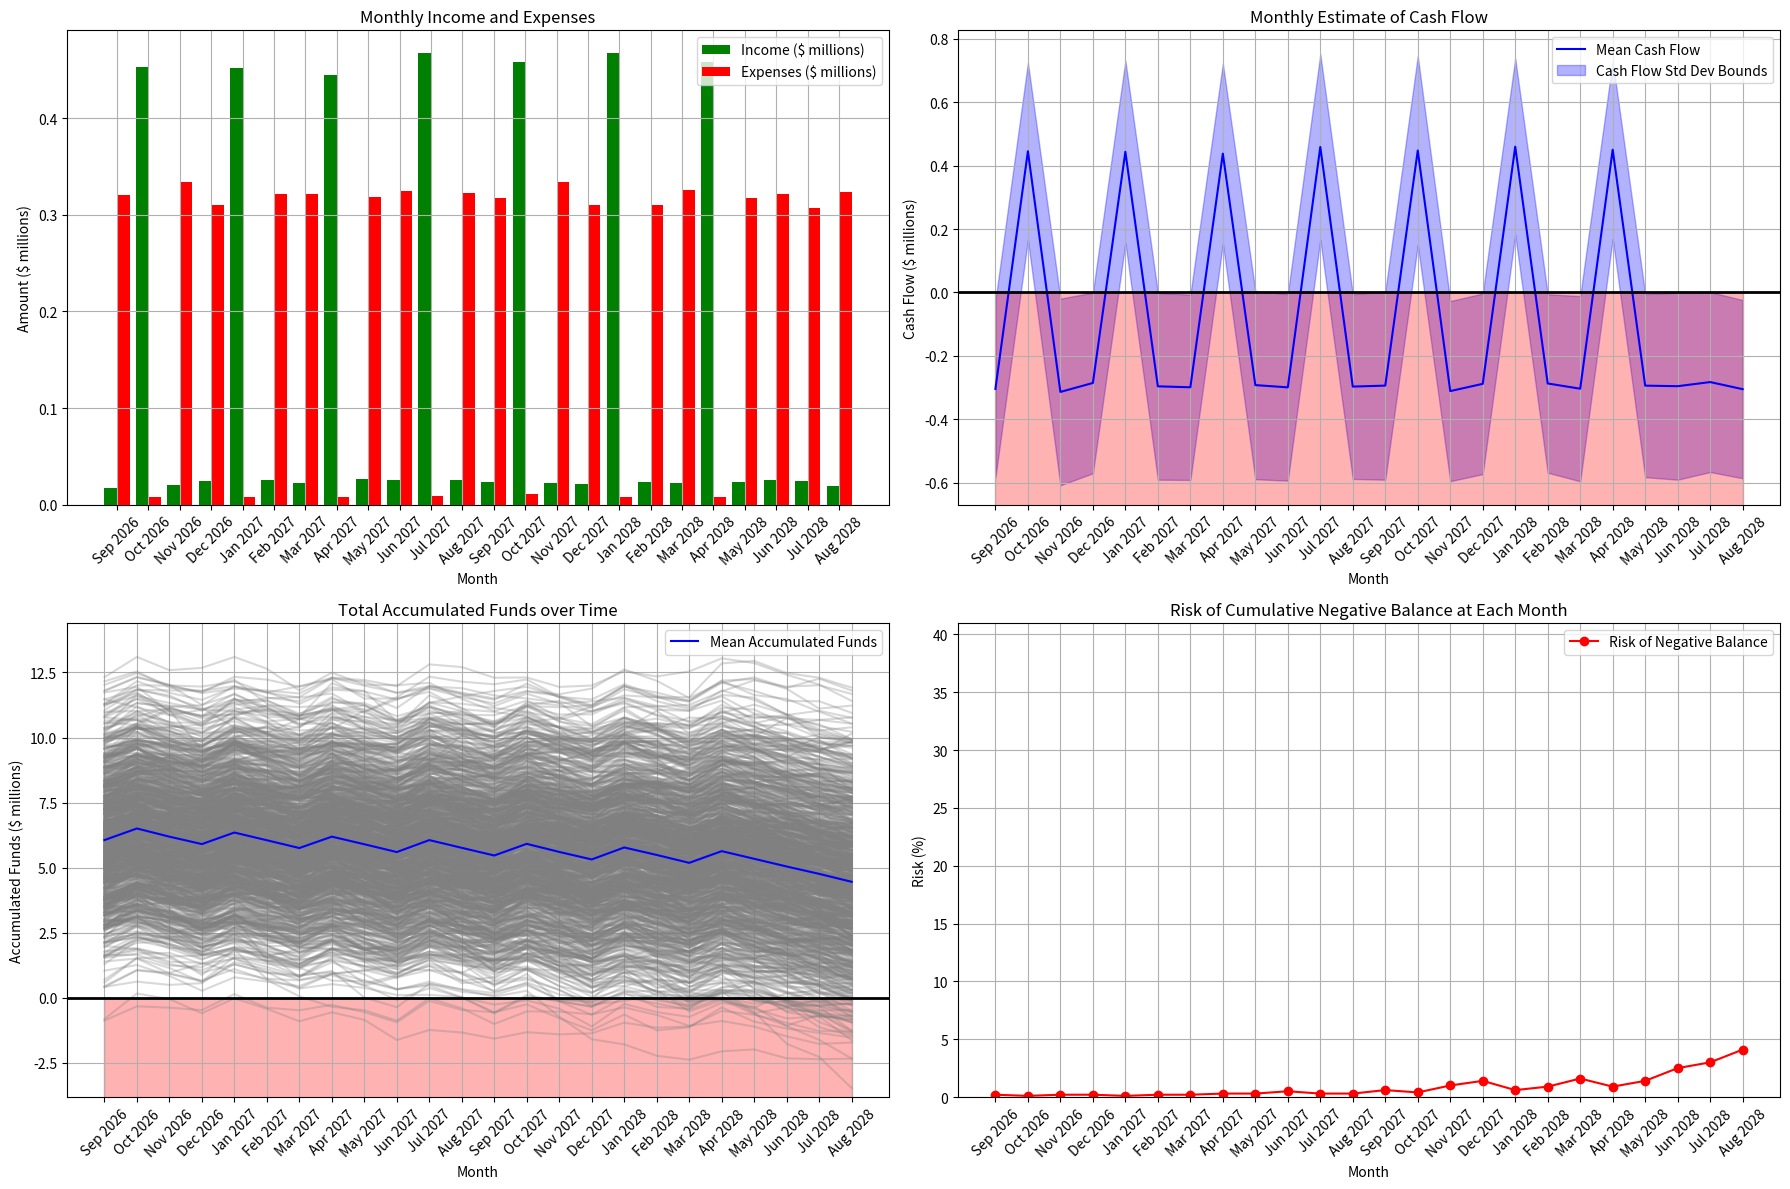

This chart was generated by the following Python code:
# %%
import numpy as np
import matplotlib.pyplot as plt
import datetime

# Example starting date for the simulation
start_year = 2024
start_month = 5

# Define the start date as a datetime object
start_date = datetime.date(start_year, start_month, 1)

# Current date information
current_date = datetime.date.today()
current_year = current_date.year
current_month = current_date.month

# Function to calculate month offset from start date
def calculate_month_offset(event_year, event_month):
    return (event_year - start_year) * 12 + (event_month - start_month)

def flip(p):
    return 'yes' if np.random.random() < p else 'no'


#### Example Data #####

# Modify the parameters to include specific dates
singles_params = [
    {'name': 'kick_start', 'chance': 1.0, 'date': datetime.date(2024, 5, 1), 'amount': 2000000},
    {'name': 'grant_test', 'chance': 0.8, 'date': datetime.date(2024, 9, 1), 'amount': 1000000},
    {'name': 'big_sale', 'chance': 0.5, 'date': datetime.date(2025, 4, 1), 'amount': 500000},
]
recurrent_params = [
    {'name': 'pappalardo_test', 'chance': 1.0, 'date': datetime.date(2024, 7, 1), 'amount': 1000000, 'duration': 48, 'number': 3, 'payment_frequency': 3},
    {'name': 'another_pappalardo', 'chance': 0.5, 'date': datetime.date(2025, 4, 1), 'amount': 500000, 'duration': 12, 'number': 12},
]

stable_sources = [
   {'name': 'Personnel', 'avg_value': 800000, 'std_value': 200000, 'type': 'expense'},
   {'name': 'Utilities', 'avg_value': 200000, 'std_value': 50000, 'type': 'expense'},
  {'name': 'IP_license', 'avg_value': 700000, 'std_value': 200000, 'type': 'income'},
]

projects = [
    {
        'name': 'Project A',
        'start_chance': 1.0,
        'kill_chance': 0.1,
        'start_date': datetime.date(2024, 9, 1),
        'milestones': [
            {'name': 'milestone_1', 'date': datetime.date(2024, 9, 1), 'amount': 700000, 'success_chance': 0.9},
            {'name': 'milestone_2', 'date': datetime.date(2025, 2, 1), 'amount': 1500000, 'success_chance': 0.8},
            {'name': 'milestone_3', 'date': datetime.date(2025, 5, 1), 'amount': 2000000, 'success_chance': 0.6},
        ]
    },
    {
        'name': 'Project B',
        'start_chance': 0.8,
        'kill_chance': 0.0,
        'start_date': datetime.date(2024, 11, 1),
        'milestones': [
            {'name': 'milestone_1', 'date': datetime.date(2024, 12, 1), 'amount': 520000, 'success_chance': 0.7},
            {'name': 'milestone_2', 'date': datetime.date(2025, 4, 1), 'amount': 980000, 'success_chance': 0.6},
        ]
    }
]

#### Function declaration section ######

# Function for single instance cash-flow events
def simulate_single_contribution(num_simulations, num_months, event_params):
    """
    Simulate single contributions based on specified parameters.

    Args:
        num_simulations (int): Number of simulations to run.
        num_months (int): Number of months in the simulation.
        single_params (list of dicts): List of single contribution parameters.
            Each dict contains:
                - 'name': Name of the single cash event.
                - 'chance': Probability of obtaining the event.
                - 'month': Month in which the event would be awarded.
                - 'amount': Amount of cash in the event.

    Returns:
        dict: Dictionary containing single cash event contributions as numpy arrays.
            Keys are event names, and values are numpy arrays of size
            (num_simulations, num_months) representing event contributions.
    """
    event_contribution = {}

    for event in event_params:
        name = event['name']
        chance_getting = event['chance']
        month_getting = calculate_month_offset(event['date'].year, event['date'].month)
        amount = event['amount']

        event_contribution[name] = np.zeros((num_simulations, num_months))

        if 0 <= month_getting < num_months:
            for sim in range(num_simulations):
                if flip(chance_getting) == 'yes':
                    event_contribution[name][sim][month_getting] = amount

    return event_contribution


# Function for recurrent cash-flow events
def simulate_recurrent_contribution(num_simulations, num_months, event_params):
    """
    Simulate recurrent contributions based on specified parameters.

    Args:
        num_simulations (int): Number of simulations to run.
        num_months (int): Number of months in the simulation.
        recurrent_params (list of dicts): List of recurrent event parameters.
            Each dict contains:
                - 'name': Name of the event.
                - 'chance': Probability of obtaining the event.
                - 'month': Month in which the event would be awarded.
                - 'amount': Total amount of the event award.
                - 'duration': How many months the event lasts
                - 'number': number of events of this type
                - 'payment_frequency': Frequency of award payments (e.g., 1 for monthly, 3 for quarterly).


    Returns:
        dict: Dictionary containing event contributions as numpy arrays.
            Keys are event names, and values are numpy arrays of size
            (num_simulations, num_months) representing scholarship contributions.
    """
    event_contribution = {}
        
    for event in event_params:
        name = event['name']
        chance_getting = event['chance']
        month_getting = calculate_month_offset(event['date'].year, event['date'].month)
        amount = event['amount']
        duration = event['duration']
        number = event['number']
        payment_frequency = event.get('payment_frequency', 1)

        event_contribution[name] = np.zeros((num_simulations, num_months))

        if 0 <= month_getting < num_months:
            for sim in range(num_simulations):
                total_awards = sum([1 for _ in range(number) if flip(chance_getting) == 'yes'])

                end_month = min(duration + month_getting, num_months)
                for month in range(month_getting, end_month):
                    if (month - month_getting) % payment_frequency == 0:
                        # Calculate payment amount based on payment frequency
                        payment_amount = amount / (12 / payment_frequency) * total_awards
                        event_contribution[name][sim][month] = payment_amount

    return event_contribution

# Function for continuous stable flow
def simulate_stable_expenses(num_simulations, num_months, event_params):
    """
    Simulate stable expenses based on specified parameters for multiple expense sources.

    Args:
        num_simulations (int): Number of simulations to run.
        num_months (int): Number of months in the simulation.
        expense_sources (list of dicts): List of dictionaries containing parameters for expense sources.
            Each dictionary contains:
                - 'name': Name of the expense source.
                - 'avg_value': Average monthly value for the expense source.
                - 'std_value': Standard deviation corresponding to the expense source.
                - 'type': Type of cash flow ('income' or 'expense').

    Returns:
        dict: Dictionary containing simulated expense contributions for all expense sources.
            Keys are expense names, and values are numpy arrays of size
            (num_simulations, num_months) representing expense contributions.
    """
    event_contribution = {}

    for event in event_params:
        name = event['name']
        avg_value = event['avg_value']
        std_value = event['std_value']
        source_type = event['type']

        # Calculate the parameters for the log-normal distribution
        mu = np.log(avg_value**2 / np.sqrt(std_value**2 + avg_value**2))
        sigma = np.sqrt(np.log(1 + (std_value**2 / avg_value**2)))

        event_contribution[name] = np.zeros((num_simulations, num_months))

        for sim in range(num_simulations):
            # Generate monthly expenses using log-normal distribution
            monthly_values = np.random.lognormal(mean=mu, sigma=sigma, size=num_months)

        # Adjust values based on source type (income or expense)
            if source_type == 'expense':
                monthly_values = -monthly_values
            
            event_contribution[name][sim] = monthly_values

    return event_contribution

# Function for milestone-based flows
def simulate_project_cash_flows(num_simulations, num_months, projects):
    """
    Simulate cash flows for multiple projects based on specified parameters.

    Args:
        num_simulations (int): Number of simulations to run.
        num_months (int): Number of months in the simulation.
        projects (list of dicts): List of dictionaries containing project parameters.

    Returns:
        dict: Dictionary containing simulated cash flow contributions for all projects.
            Keys are milestone names, and values are numpy arrays of size
            (num_simulations, num_months) representing cash flow contributions.
    """
    all_cash_flows = {}

    for project_params in projects:
        project_name = project_params.get('name', 'Project')
        start_chance = project_params.get('start_chance', 1.0)
        kill_chance = project_params.get('kill_chance', 0.0)
        project_start_date = project_params.get('start_date')
        start_offset = calculate_month_offset(project_start_date.year, project_start_date.month)
        milestones = project_params.get('milestones', [])

        cash_flow = {}

        for milestone in milestones:
            milestone_name = milestone['name']
            milestone_date = milestone['date']
            milestone_amount = milestone['amount']
            success_chance = milestone['success_chance']
            milestone_offset = calculate_month_offset(milestone_date.year, milestone_date.month)

            cash_flow[milestone_name] = np.zeros((num_simulations, num_months))

            for sim in range(num_simulations):
                project_status = flip(start_chance)
                if project_status == 'yes':
                    for month in range(start_offset, num_months):
                        if month == milestone_offset:
                            milestone_status = flip(success_chance)
                            if milestone_status == 'yes':
                                cash_flow[milestone_name][sim][month] += milestone_amount
                                break  # Record cash flow for successful milestone
                            else:
                                # Adjust the subsequent milestones if the current one fails
                                for subsequent_milestone in milestones:
                                    subsequent_milestone_offset = calculate_month_offset(
                                        subsequent_milestone['date'].year,
                                        subsequent_milestone['date'].month
                                    )
                                    if subsequent_milestone_offset > milestone_offset:
                                        subsequent_milestone_offset += 1
                                        if flip(kill_chance) == 'yes':
                                            break
                                if flip(kill_chance) == 'yes':
                                    break
                        elif flip(kill_chance) == 'yes':
                            break
                else:
                    break

        all_cash_flows[project_name] = cash_flow

    return all_cash_flows

#### Simulations #####

# Number of simulations and months to consider
num_simulations = 1000
num_forecast_months = 24
num_past_months = calculate_month_offset(current_year, current_month)


# Total number of months for the simulation
num_months = num_forecast_months + num_past_months

singles_results = np.zeros((num_simulations, num_forecast_months))
recurrent_results = np.zeros((num_simulations, num_forecast_months))
stable_results = np.zeros((num_simulations, num_forecast_months))
project_results = np.zeros((num_simulations, num_forecast_months))

# Simulate single source contributions
singles_results = simulate_single_contribution(num_simulations, num_months, singles_params)

# Simulate recurrent contributions
recurrent_results = simulate_recurrent_contribution(num_simulations, num_months, recurrent_params)

# Simulate stable expenses for multiple expense sources
stable_results = simulate_stable_expenses(num_simulations, num_months, stable_sources)

# Simulate cash flows for multiple projects
project_results = simulate_project_cash_flows(num_simulations, num_months, projects)

##### Data analysis ####

# Calculate total revenue and expenses for each simulation and month
total_singles = np.sum(list(singles_results.values()), axis=0) if isinstance(singles_results, dict) else singles_results
total_recurrent = np.sum(list(recurrent_results.values()), axis=0) if isinstance(recurrent_results, dict) else recurrent_results
total_stable = np.sum(list(stable_results.values()), axis=0) if isinstance(stable_results, dict) else stable_results

if isinstance(project_results, dict):
    total_projects = np.zeros((num_simulations, num_months)) 
    for project_cash_flow in project_results.values():
        for cash_flow_array in project_cash_flow.values():
            total_projects += cash_flow_array
else:
    project_results


# Calculate monthly cash flow for each simulation
monthly_cash_flow = total_singles + total_recurrent + total_stable + total_projects

# Calculate total accumulated funds over time for each simulation
accumulated_funds = np.cumsum(monthly_cash_flow, axis=1)

# Adjust to show only forecast period (starting from the current date)
monthly_cash_flow_forecast = monthly_cash_flow[:, num_past_months:]
accumulated_funds_forecast = accumulated_funds[:, num_past_months:]

# Calculate statistics over all simulations for each month
mean_cash_flow = np.mean(monthly_cash_flow_forecast, axis=0)
std_dev_cash_flow = np.std(monthly_cash_flow_forecast, axis=0)

# Calculate the probability of going negative in each month
probability_negative_balance = np.mean(accumulated_funds_forecast < 0, axis=0) * 100
max_prob = np.max(probability_negative_balance)

### Plotting ####

# Calculate the end date for the forecast period
end_year = current_year + (current_month + num_forecast_months - 1) // 12
end_month = (current_month + num_forecast_months - 1) % 12 + 1


# Create the range of months for plotting
months = np.arange(1, num_forecast_months + 1)
month_labels = []
for i in range(num_forecast_months):
    year = current_year + (current_month + i - 1) // 12
    month = (current_month + i - 1) % 12 + 1
    month_labels.append(f'{datetime.datetime(year, month, 1).strftime("%b %Y")}')

def plot_monthly_histogram(monthly_cash_flow_forecast, num_forecast_months):
    income_histogram = np.zeros(num_forecast_months)
    expense_histogram = np.zeros(num_forecast_months)

    # Calculate income and expenses for each month in the forecast period
    for month in range(num_forecast_months):
        income_histogram[month] = np.sum(monthly_cash_flow_forecast[:, month][monthly_cash_flow_forecast[:, month] > 0])/ num_simulations
        expense_histogram[month] = np.sum(np.abs(monthly_cash_flow_forecast[:, month][monthly_cash_flow_forecast[:, month] < 0]))/ num_simulations

    # Plot the histogram
    plt.bar(months - 0.2, income_histogram / 1e6, width=0.4, label='Income ($ millions)', color='green')
    plt.bar(months + 0.2, expense_histogram / 1e6, width=0.4, label='Expenses ($ millions)', color='red')

    plt.title('Monthly Income and Expenses')
    plt.xlabel('Month')
    plt.ylabel('Amount ($ millions)')
    plt.xticks(months, month_labels, rotation=45)
    plt.legend()
    plt.grid(True)

plt.figure(figsize=(18, 12))

# Plot the monthly histogram of income and expenses
plt.subplot(2, 2, 1)
plot_monthly_histogram(monthly_cash_flow_forecast, num_forecast_months)

# Plot the monthly estimate of total cash flow (mean with std dev bounds)
max_val = np.max((mean_cash_flow + std_dev_cash_flow) / 1e6)
min_val = np.min((mean_cash_flow - std_dev_cash_flow) / 1e6)

plt.subplot(2, 2, 2)
plt.plot(months, mean_cash_flow / 1e6, label='Mean Cash Flow', color='b')
plt.fill_between(months, (mean_cash_flow - std_dev_cash_flow) / 1e6, 
                 (mean_cash_flow + std_dev_cash_flow) / 1e6,
                 alpha=0.3, color='b', label='Cash Flow Std Dev Bounds')
plt.axhline(0, color='black', linewidth=2)  # Add a thick black line at y=0
plt.fill_between(months, -1.1 * max_val, 0, color='red', alpha=0.3)  # Fill the negative y-plane with red
plt.title('Monthly Estimate of Cash Flow')
plt.xlabel('Month')
plt.ylabel('Cash Flow ($ millions)')
plt.legend()
plt.grid(True)
plt.ylim(1.1 * min_val, 1.1 * max_val)
plt.xticks(months, month_labels, rotation=45)

# Plot the total accumulated funds over time
max_tot_val = np.max(accumulated_funds_forecast / 1e6)
min_tot_val = np.min(accumulated_funds_forecast / 1e6)

plt.subplot(2, 2, 3)
for sim in range(num_simulations):
    plt.plot(months, accumulated_funds_forecast[sim] / 1e6, alpha=0.3, color='gray')  # Plot each simulation
plt.plot(months, np.mean(accumulated_funds_forecast, axis=0) / 1e6, label='Mean Accumulated Funds', color='b')
plt.axhline(0, color='black', linewidth=2)  # Add a thick black line at y=0
plt.fill_between(months, -np.max(accumulated_funds_forecast) / 1e6, 0, color='red', alpha=0.3)  # Fill the negative y-plane with red
plt.title('Total Accumulated Funds over Time')
plt.xlabel('Month')
plt.ylabel('Accumulated Funds ($ millions)')
plt.legend()
plt.grid(True)
plt.ylim(1.1 * min_tot_val, 1.1 * max_tot_val)
plt.xticks(months, month_labels, rotation=45)

# Plot the risk of going negative
plt.subplot(2, 2, 4)
plt.plot(months, probability_negative_balance, label='Risk of Negative Balance', color='r', marker='o')
plt.title('Risk of Cumulative Negative Balance at Each Month')
plt.xlabel('Month')
plt.ylabel('Risk (%)')
plt.ylim(0, np.min([100, 10 * max_prob]))
plt.legend()
plt.grid(True)
plt.xticks(months, month_labels, rotation=45)

# Adjust layout and display the plots
plt.tight_layout()
plt.savefig('cash_flower_analysis_example.png', dpi=300, bbox_inches='tight')



